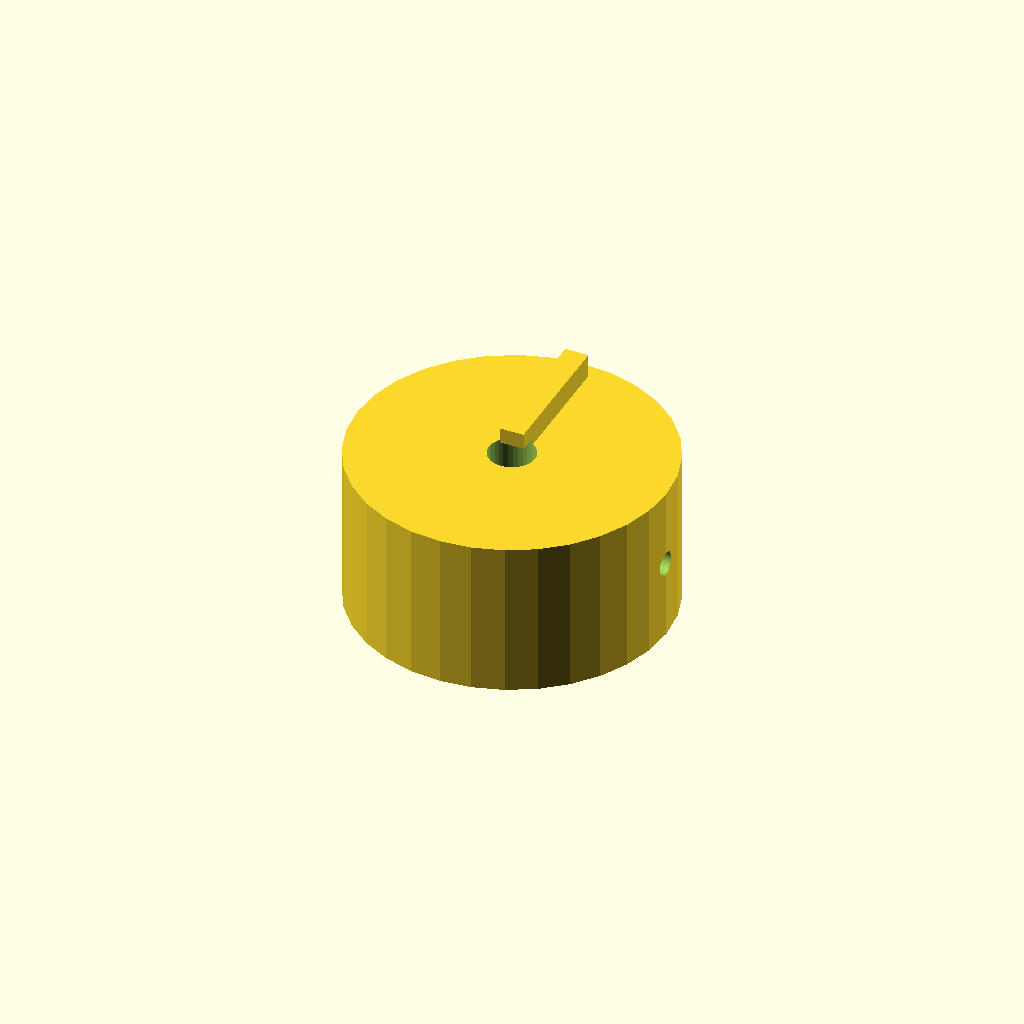
Cell 1 — every parameter at its default value.
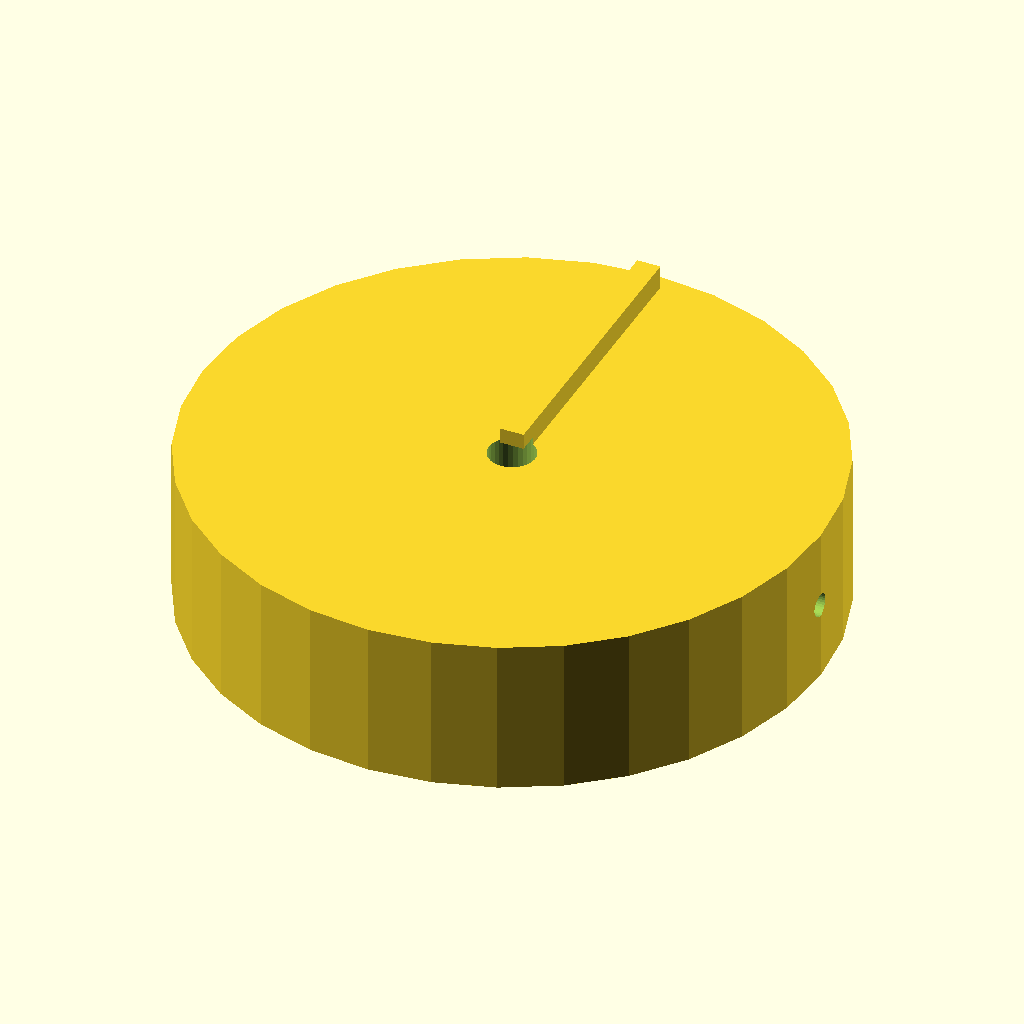
Cell 2 — knob_d set to 80, the other parameters unchanged.
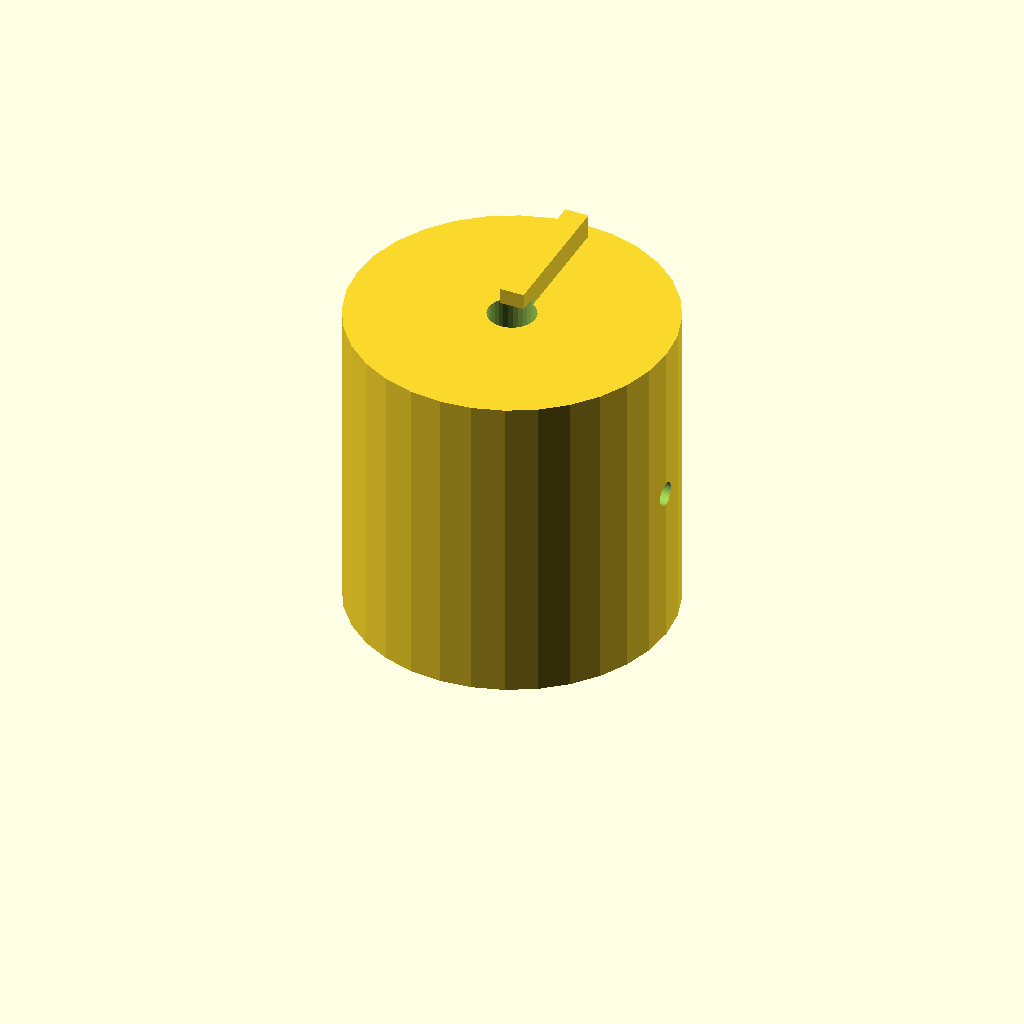
Cell 3: knob_h = 40 (everything else at default).
All cells are drawn from one camera (rotation 55°, 0°, 25°, orthographic, colour scheme Cornfield), so only the parameter changes between them.
Source of the model, optional_data/data/solid2/controlknob/part_0238.scad:
$fn = 32;

// ----------------------------------------------------------------------
// Control knob: pointer knob
// ----------------------------------------------------------------------

// --- parameters (mm) ---
rib_w = 3;                // pointer rib width
rib_h = 4;                // pointer rib height
knob_d = 40;              // knob body diameter
knob_h = 20;              // knob body height
bore_d = 6;               // shaft bore diameter
set_d = 3;                // set screw bore diameter

rib_poke = rib_h - 1;  // rib height above the top
total_h = knob_h + rib_h - 1;  // overall height

difference() {
  union() {
    cylinder(h = knob_h, d = knob_d);
    translate([-rib_w / 2, 0, knob_h - 1])
      cube([rib_w, knob_d / 2 - 2, rib_h]);
  }
  translate([0, 0, -1]) cylinder(h = knob_h + 2, d = bore_d);
  translate([-1, 0, knob_h / 2]) rotate([0, 90, 0])
    cylinder(h = knob_d / 2 + bore_d / 2 + 2, d = set_d);}
Customizer parameters (derived from the source; name, type, default, range or options):
rib_w: number, default 3
rib_h: number, default 4
knob_d: number, default 40
knob_h: number, default 20
bore_d: number, default 6
set_d: number, default 3
